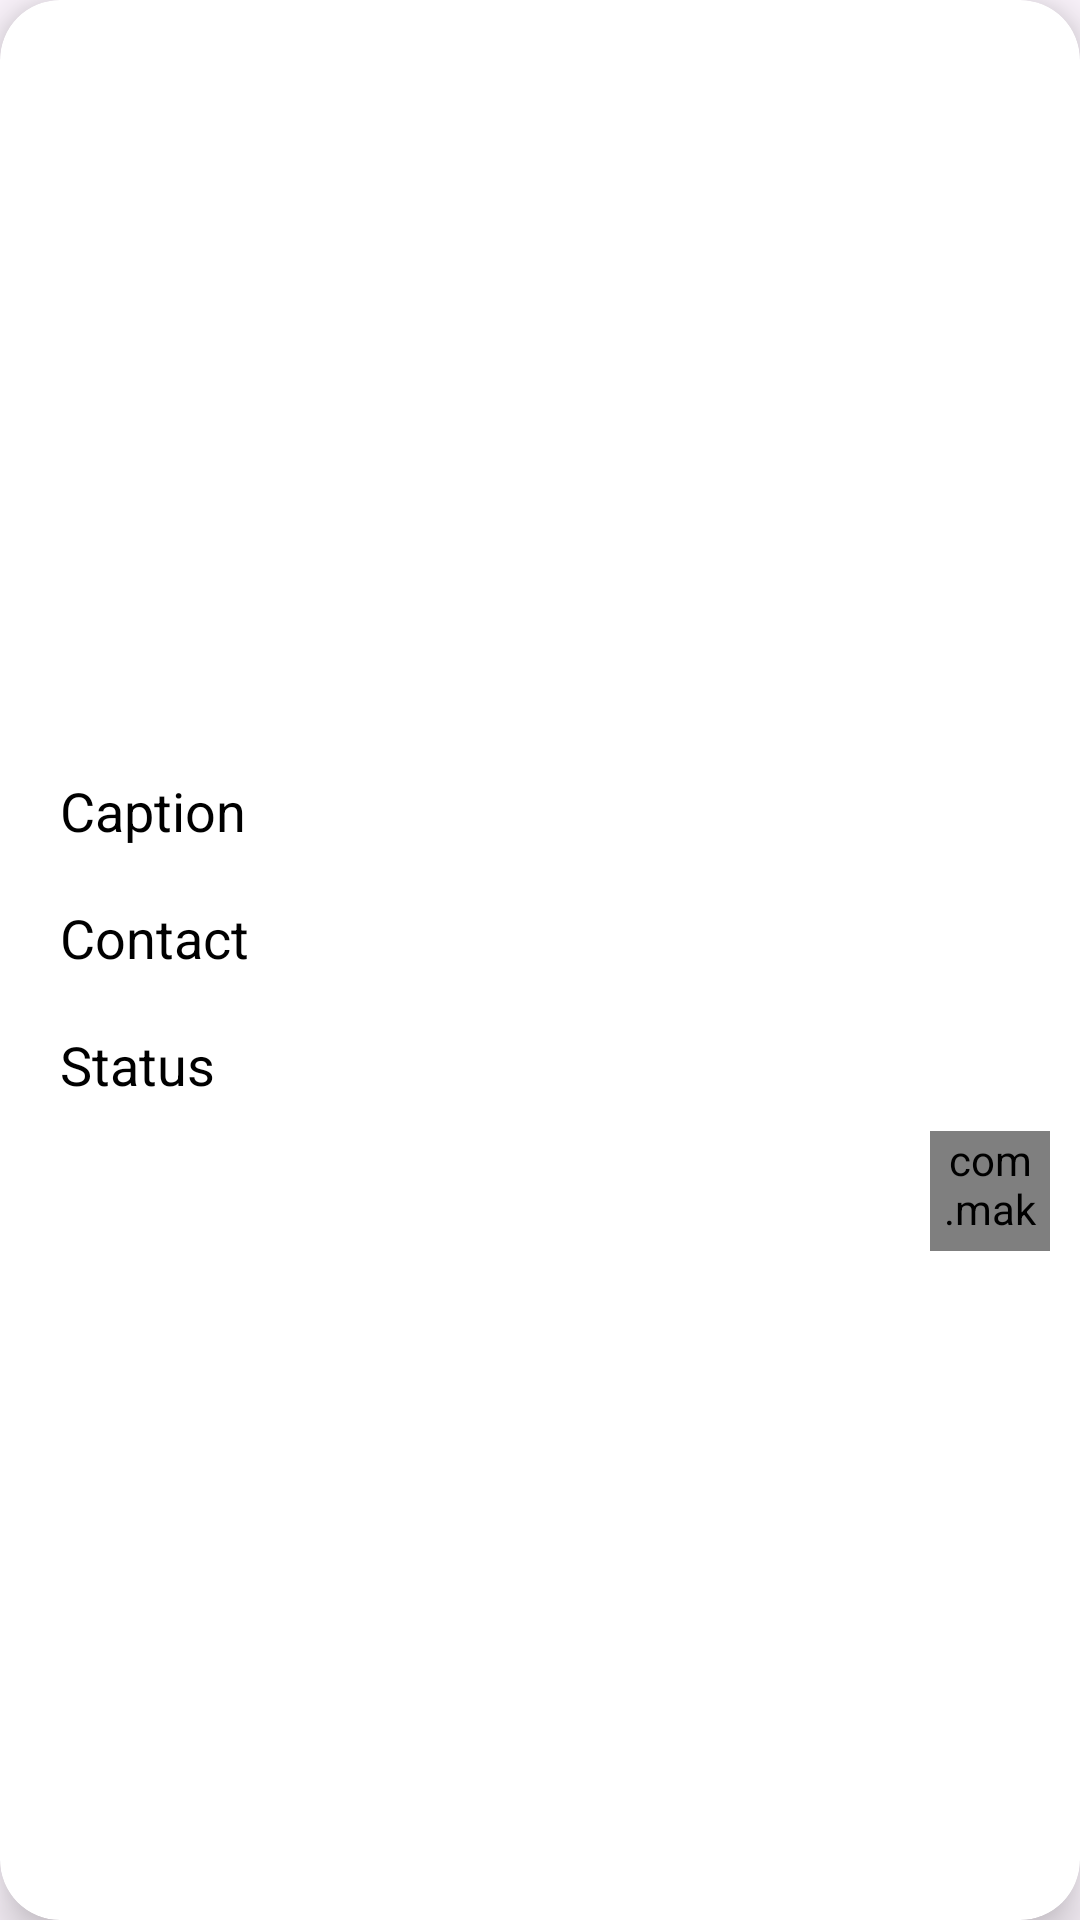

Android layout source for this screen:
<!-- AndroidManifest.xml: application theme Theme.Petbook -->
<!-- res/layout/recycler_items.xml -->
<?xml version="1.0" encoding="utf-8"?>
<androidx.cardview.widget.CardView
    xmlns:android="http://schemas.android.com/apk/res/android"
    xmlns:app="http://schemas.android.com/apk/res-auto"
    android:layout_width="match_parent"
    android:layout_height="wrap_content"
    android:layout_margin="20dp"
    app:cardCornerRadius="20dp"
    app:cardElevation="10dp">

    <LinearLayout
        android:orientation="vertical"
        android:layout_width="match_parent"
        android:layout_height="wrap_content">

        <ImageView
            android:layout_width="match_parent"
            android:layout_height="250dp"
            android:id="@+id/recyclerImage"
            android:scaleType="centerCrop"/>

        <TextView
            android:layout_width="wrap_content"
            android:layout_height="wrap_content"
            android:id="@+id/recyclerCaption"
            android:textSize="18sp"
            android:text="Caption"
            android:layout_marginStart="20dp"
            android:layout_marginTop="8dp"
            android:layout_marginEnd="20dp"
            android:layout_marginBottom="10dp"
            android:textColor="@color/black"/>

        <TextView
            android:layout_width="wrap_content"
            android:layout_height="wrap_content"
            android:id="@+id/recyclercontact"
            android:textSize="18sp"
            android:text="Contact"
            android:layout_marginStart="20dp"
            android:layout_marginTop="8dp"
            android:layout_marginEnd="20dp"
            android:layout_marginBottom="10dp"
            android:textColor="@color/black"/>
        <TextView
            android:layout_width="wrap_content"
            android:layout_height="wrap_content"
            android:id="@+id/recyclerstatus"
            android:textSize="18sp"
            android:text="Status"
            android:layout_marginStart="20dp"
            android:layout_marginTop="8dp"
            android:layout_marginEnd="20dp"
            android:layout_marginBottom="10dp"
            android:textColor="@color/black"/>

        <com.makeramen.roundedimageview.RoundedImageView
            android:layout_width="40dp"
            android:layout_height="40dp"
            android:layout_gravity="end"
            android:background="@drawable/background_icon"
            android:layout_marginEnd="10dp"
            android:id="@+id/userprof"
            android:scaleType="centerCrop"
            app:riv_oval="true"
            android:layout_marginBottom="8dp"/>



    </LinearLayout>


</androidx.cardview.widget.CardView>
<!-- resources referenced by this layout -->
<resources>
  <color name="black">#FF000000</color>
  <!-- drawable background_icon (drawable) -->
  <?xml version="1.0" encoding="utf-8"?>
  <shape xmlns:android="http://schemas.android.com/apk/res/android"
   android:shape="oval">
      <solid android:color="#999999"/>
      <corners android:radius="18dp"/>
  
  
  </shape>
  <style name="Theme.Petbook" parent="Base.Theme.Petbook" />
  <style name="Base.Theme.Petbook" parent="Theme.Material3.DayNight.NoActionBar">
          
          
      </style>
</resources>
